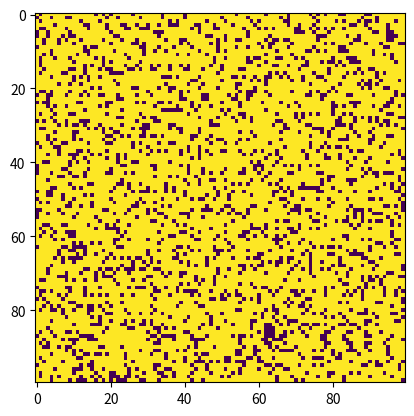

The script that saved this image:
import numpy as np
import matplotlib.pyplot as plt
import matplotlib.animation as animation

# Define the size of the grid
N = 100
# Define the initial state of the grid
grid = np.random.choice([0, 1], N*N, p=[0.2, 0.8]).reshape(N, N)

# Function to update the grid according to the rules of the game
def update(frameNum, img, grid, N):
    newGrid = grid.copy()
    for i in range(N):
        for j in range(N):
            # Count the number of live neighbors
            total = (grid[i, (j-1)%N] + grid[i, (j+1)%N] +
                     grid[(i-1)%N, j] + grid[(i+1)%N, j] +
                     grid[(i-1)%N, (j-1)%N] + grid[(i-1)%N, (j+1)%N] +
                     grid[(i+1)%N, (j-1)%N] + grid[(i+1)%N, (j+1)%N])
            # Apply Conway's rules
            if grid[i, j] == 1:
                if (total < 2) or (total > 3):
                    newGrid[i, j] = 0
            else:
                if total == 3:
                    newGrid[i, j] = 1
    img.set_data(newGrid)
    grid[:] = newGrid[:]
    return img

# Set up the animation
fig, ax = plt.subplots()
img = ax.imshow(grid, interpolation='nearest')
ani = animation.FuncAnimation(fig, update, frames=100, fargs=(img, grid, N), interval=50, save_count=50)

plt.show()